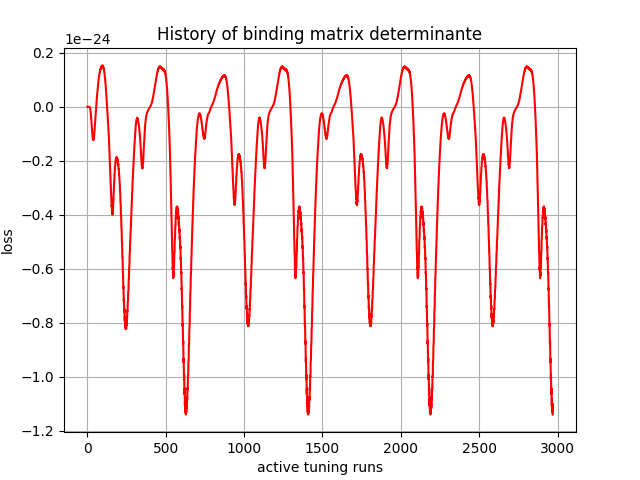

Source data for this figure (header and first rows):
, 0
0, 0.0
1, 0.0
2, 1e-45
3, 4.097e-42
4, 1.2425922e-38
5, 9.584586e-37
6, -2.4218921e-34
7, -1.3194148e-32
8, -2.3650892e-31
9, -1.9203173e-30
10, -1.1182509e-29
11, -4.497729e-29
12, -1.2719388e-28
13, -3.347535e-28
14, -7.4434987e-28
15, -1.3501091e-27
16, -2.4754022e-27
17, -4.1359288e-27
18, -6.0319706e-27
19, -9.1388935e-27
20, -1.3025753e-26
21, -1.6779355e-26
22, -2.2651369e-26
23, -2.9218715e-26
24, -3.4693335e-26
25, -4.325807e-26
26, -5.2006345e-26
27, -5.8141465e-26
28, -6.824159e-26
29, -7.7678536e-26
30, -8.287941e-26
31, -9.271523e-26
32, -1.0099319e-25
33, -1.0389695e-25
34, -1.1181068e-25
35, -1.1750538e-25
36, -1.17089e-25
37, -1.2176104e-25
38, -1.239236e-25
39, -1.2023211e-25
40, -1.2138736e-25
41, -1.2006017e-25
42, -1.1375112e-25
43, -1.1171835e-25
44, -1.0745766e-25
45, -9.898156e-26
46, -9.409981e-26
47, -8.745e-26
48, -7.761074e-26
49, -7.060611e-26
50, -6.239028e-26
51, -5.243164e-26
52, -4.4357735e-26
53, -3.5544125e-26
54, -2.5976077e-26
55, -1.7416044e-26
56, -8.524787e-27
57, 7.2792833e-29
58, 8.466279e-27
59, 1.694796e-26
... 2,910 more rows
